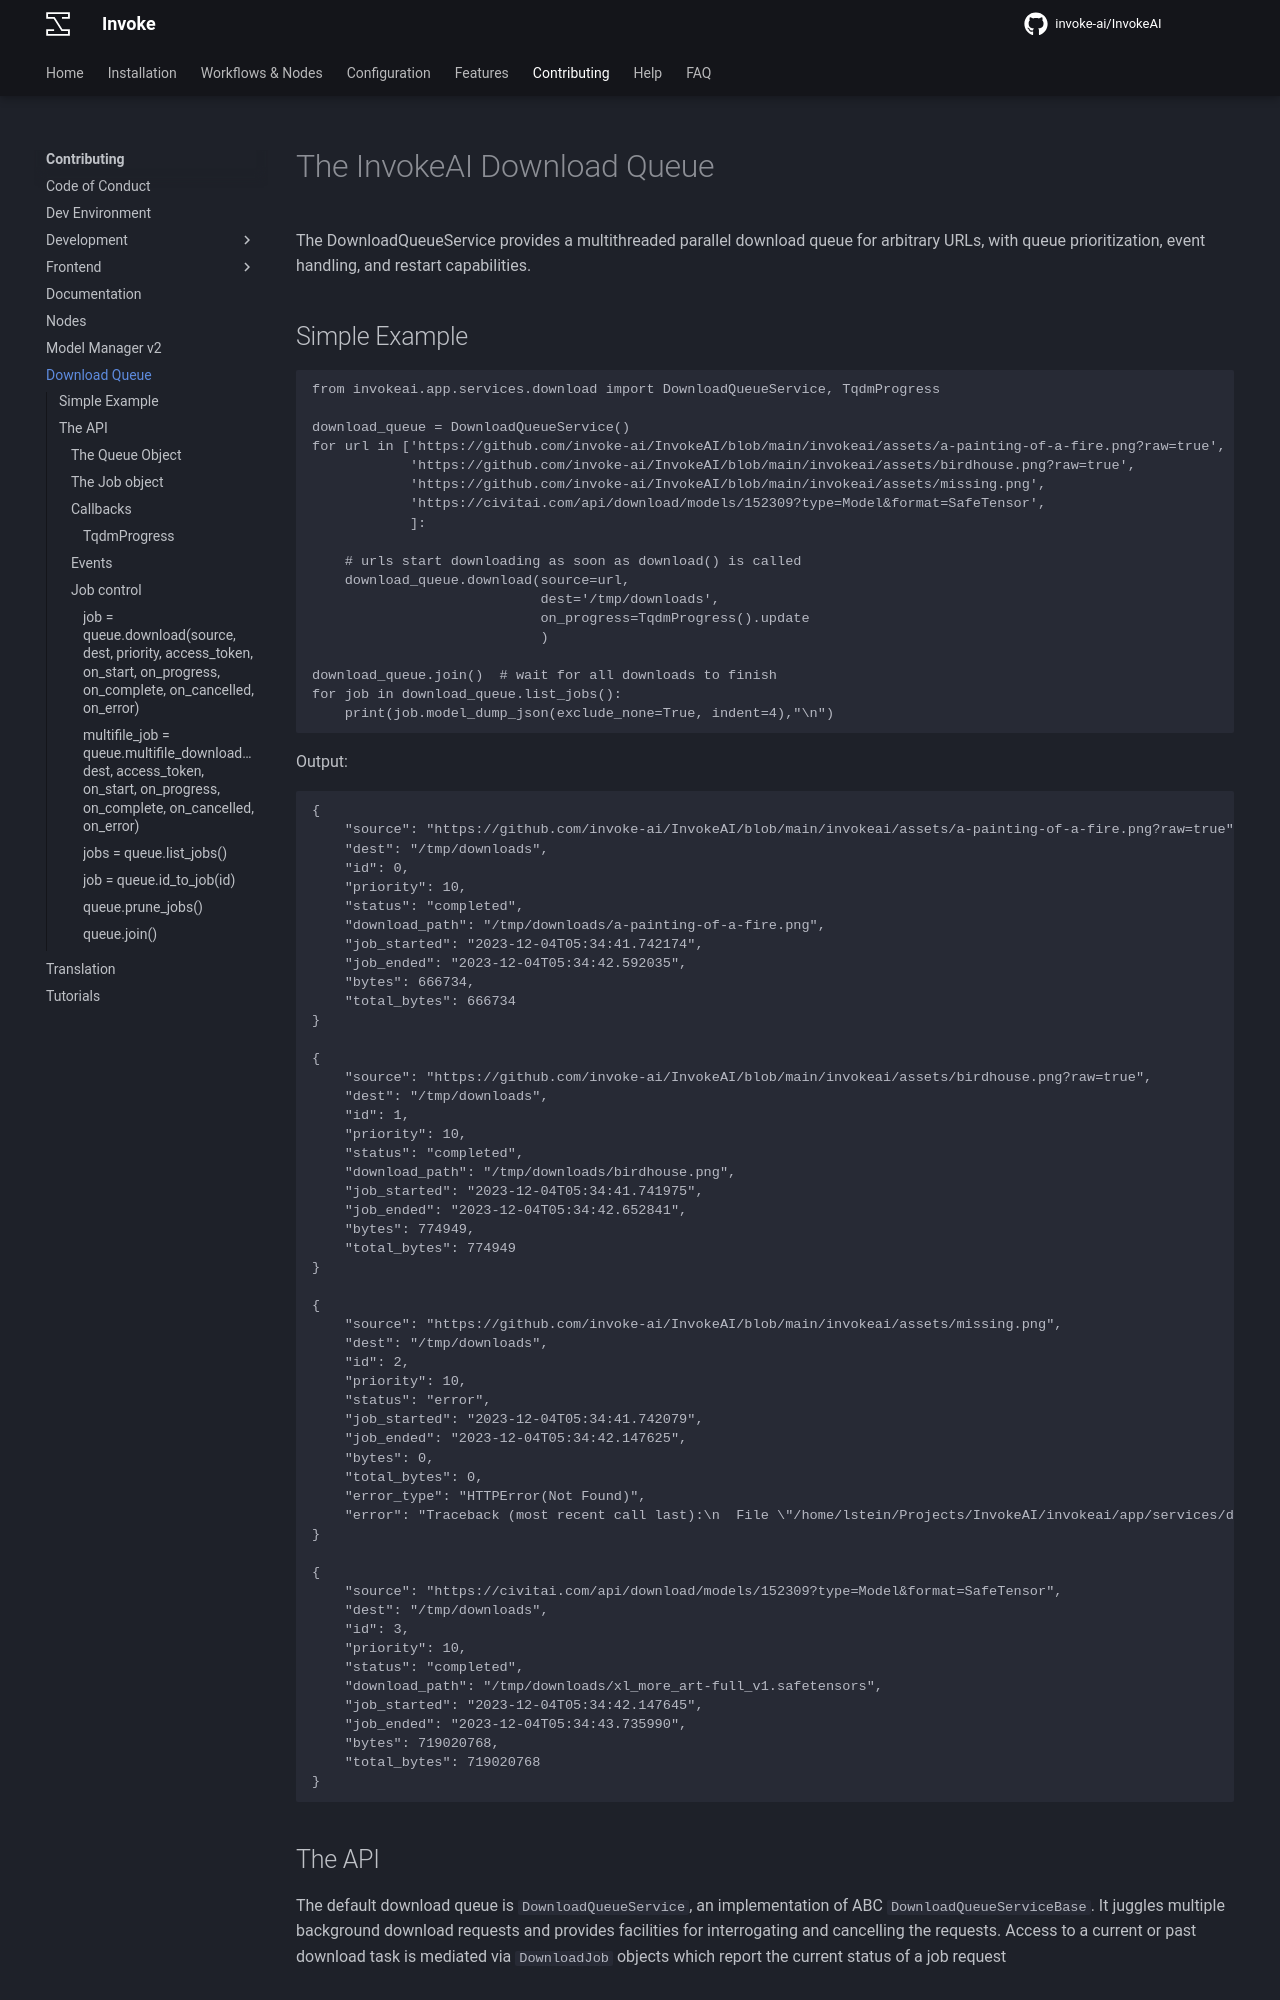

repository: i-huzaifa-arshad/InvokeAI-v5.2.0 · page: contributing/DOWNLOAD_QUEUE/index.html · generator: mkdocs

# The InvokeAI Download Queue

The DownloadQueueService provides a multithreaded parallel download
queue for arbitrary URLs, with queue prioritization, event handling,
and restart capabilities.

## Simple Example

```
from invokeai.app.services.download import DownloadQueueService, TqdmProgress

download_queue = DownloadQueueService()
for url in ['https://github.com/invoke-ai/InvokeAI/blob/main/invokeai/assets/a-painting-of-a-fire.png?raw=true',
            'https://github.com/invoke-ai/InvokeAI/blob/main/invokeai/assets/birdhouse.png?raw=true',
            'https://github.com/invoke-ai/InvokeAI/blob/main/invokeai/assets/missing.png',
            'https://civitai.com/api/download/models/152309?type=Model&format=SafeTensor',
            ]:

    # urls start downloading as soon as download() is called
    download_queue.download(source=url,
                            dest='/tmp/downloads',
                            on_progress=TqdmProgress().update
                            )

download_queue.join()  # wait for all downloads to finish
for job in download_queue.list_jobs():
    print(job.model_dump_json(exclude_none=True, indent=4),"\n")
```

Output:

```
{
    "source": "https://github.com/invoke-ai/InvokeAI/blob/main/invokeai/assets/a-painting-of-a-fire.png?raw=true",
    "dest": "/tmp/downloads",
    "id": 0,
    "priority": 10,
    "status": "completed",
    "download_path": "/tmp/downloads/a-painting-of-a-fire.png",
    "job_started": "2023-12-04T05:34:41.742174",
    "job_ended": "2023-12-04T05:34:42.592035",
    "bytes": 666734,
    "total_bytes": 666734
} 

{
    "source": "https://github.com/invoke-ai/InvokeAI/blob/main/invokeai/assets/birdhouse.png?raw=true",
    "dest": "/tmp/downloads",
    "id": 1,
    "priority": 10,
    "status": "completed",
    "download_path": "/tmp/downloads/birdhouse.png",
    "job_started": "2023-12-04T05:34:41.741975",
    "job_ended": "2023-12-04T05:34:42.652841",
    "bytes": 774949,
    "total_bytes": 774949
}

{
    "source": "https://github.com/invoke-ai/InvokeAI/blob/main/invokeai/assets/missing.png",
    "dest": "/tmp/downloads",
    "id": 2,
    "priority": 10,
    "status": "error",
    "job_started": "2023-12-04T05:34:41.742079",
    "job_ended": "2023-12-04T05:34:42.147625",
    "bytes": 0,
    "total_bytes": 0,
    "error_type": "HTTPError(Not Found)",
    "error": "Traceback (most recent call last):\n  File \"/home/lstein/Projects/InvokeAI/invokeai/app/services/download/download_default.py\", line 182, in _download_next_item\n    self._do_download(job)\n  File \"/home/lstein/Projects/InvokeAI/invokeai/app/services/download/download_default.py\", line 206, in _do_download\n    raise HTTPError(resp.reason)\nrequests.exceptions.HTTPError: Not Found\n"
}

{
    "source": "https://civitai.com/api/download/models/152309?type=Model&format=SafeTensor",
    "dest": "/tmp/downloads",
    "id": 3,
    "priority": 10,
    "status": "completed",
    "download_path": "/tmp/downloads/xl_more_art-full_v1.safetensors",
    "job_started": "2023-12-04T05:34:42.147645",
    "job_ended": "2023-12-04T05:34:43.735990",
    "bytes": 719020768,
    "total_bytes": 719020768
} 
```

##  The API

The default download queue is `DownloadQueueService`, an
implementation of ABC `DownloadQueueServiceBase`. It juggles multiple
background download requests and provides facilities for interrogating
and cancelling the requests. Access to a current or past download task
is mediated via `DownloadJob` objects which report the current status
of a job request
